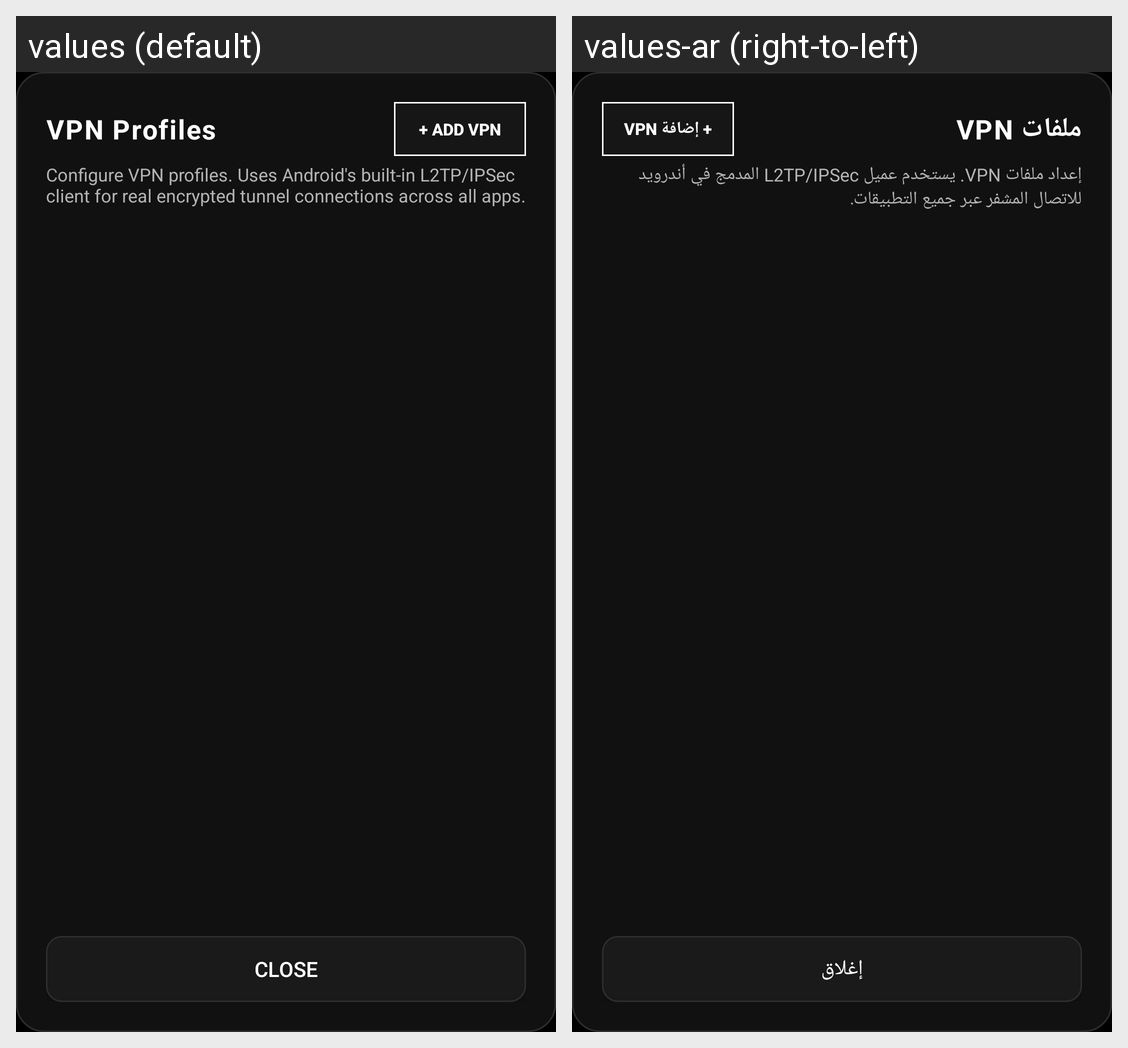

Here is an Android app screen in its default locale and in the app's own translations. Write out the translated-string differences for the strings that appear on this screen.
Android screen res/layout/dialog_vpn_list.xml rendered under 2 locales, left to right: values (default), values-ar (right-to-left). Device: Nexus 5 (rendered at 1080×1920; each locale shown at half size, 540×960, under a caption strip naming it); theme Theme.Ghostly.
Strings drawn on this screen, with the default value and each locale's value (text and hints the layout hard-codes, and strings that could not be matched under every locale, appear in the picture but are not listed):

vpn_profiles_title
  values: VPN Profiles
  values-ar: ملفات VPN

add_vpn
  values: + Add VPN
  values-ar: + إضافة VPN

vpn_section_desc
  values: Configure VPN profiles. Uses Android's built-in L2TP/IPSec client for real encrypted tunnel connections across all apps.
  values-ar: إعداد ملفات VPN. يستخدم عميل L2TP/IPSec المدمج في أندرويد للاتصال المشفر عبر جميع التطبيقات.

close
  values: Close
  values-ar: إغلاق
